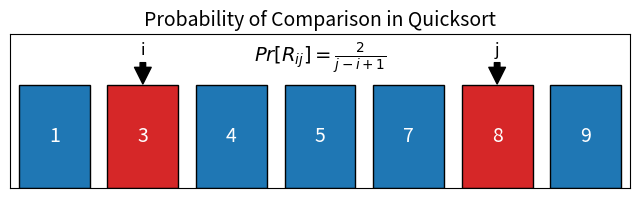

Here is the Python script that generated this plot: (Note: this script raises an exception after producing the figure.)
import matplotlib.pyplot as plt
import numpy as np
import os

# Example array and indices to compare
arr = [1, 3, 4, 5, 7, 8, 9]
i, j = 1, 5  # Compare elements at index 1 and 5 (3 and 8)

fig, ax = plt.subplots(figsize=(8, 2))

# Draw the array
for idx, val in enumerate(arr):
    color = 'tab:blue'
    if idx == i or idx == j:
        color = 'tab:red'
    ax.bar(idx, 1, color=color, edgecolor='k')
    ax.text(idx, 0.5, str(val), ha='center', va='center', fontsize=14, color='white')

# Annotate compared elements
ax.annotate('i', xy=(i, 1), xytext=(i, 1.3), arrowprops=dict(facecolor='black', shrink=0.05), ha='center', fontsize=12)
ax.annotate('j', xy=(j, 1), xytext=(j, 1.3), arrowprops=dict(facecolor='black', shrink=0.05), ha='center', fontsize=12)

# Annotate probability
mid = (i + j) / 2
ax.text(mid, 1.1, r'$Pr[R_{ij}] = \frac{2}{j-i+1}$', ha='center', va='bottom', fontsize=14, color='black')

# Hide axes
ax.set_xticks([])
ax.set_yticks([])
ax.set_xlim(-0.5, len(arr)-0.5)
ax.set_ylim(0, 1.5)
ax.set_title('Probability of Comparison in Quicksort', fontsize=14)

# Save to diagrams folder
output_dir = os.path.join(os.path.dirname(__file__), '../../presentation/diagrams')
os.makedirs(output_dir, exist_ok=True)
plt.savefig(os.path.join(output_dir, 'comparison_prob.png'), bbox_inches='tight')
plt.close()